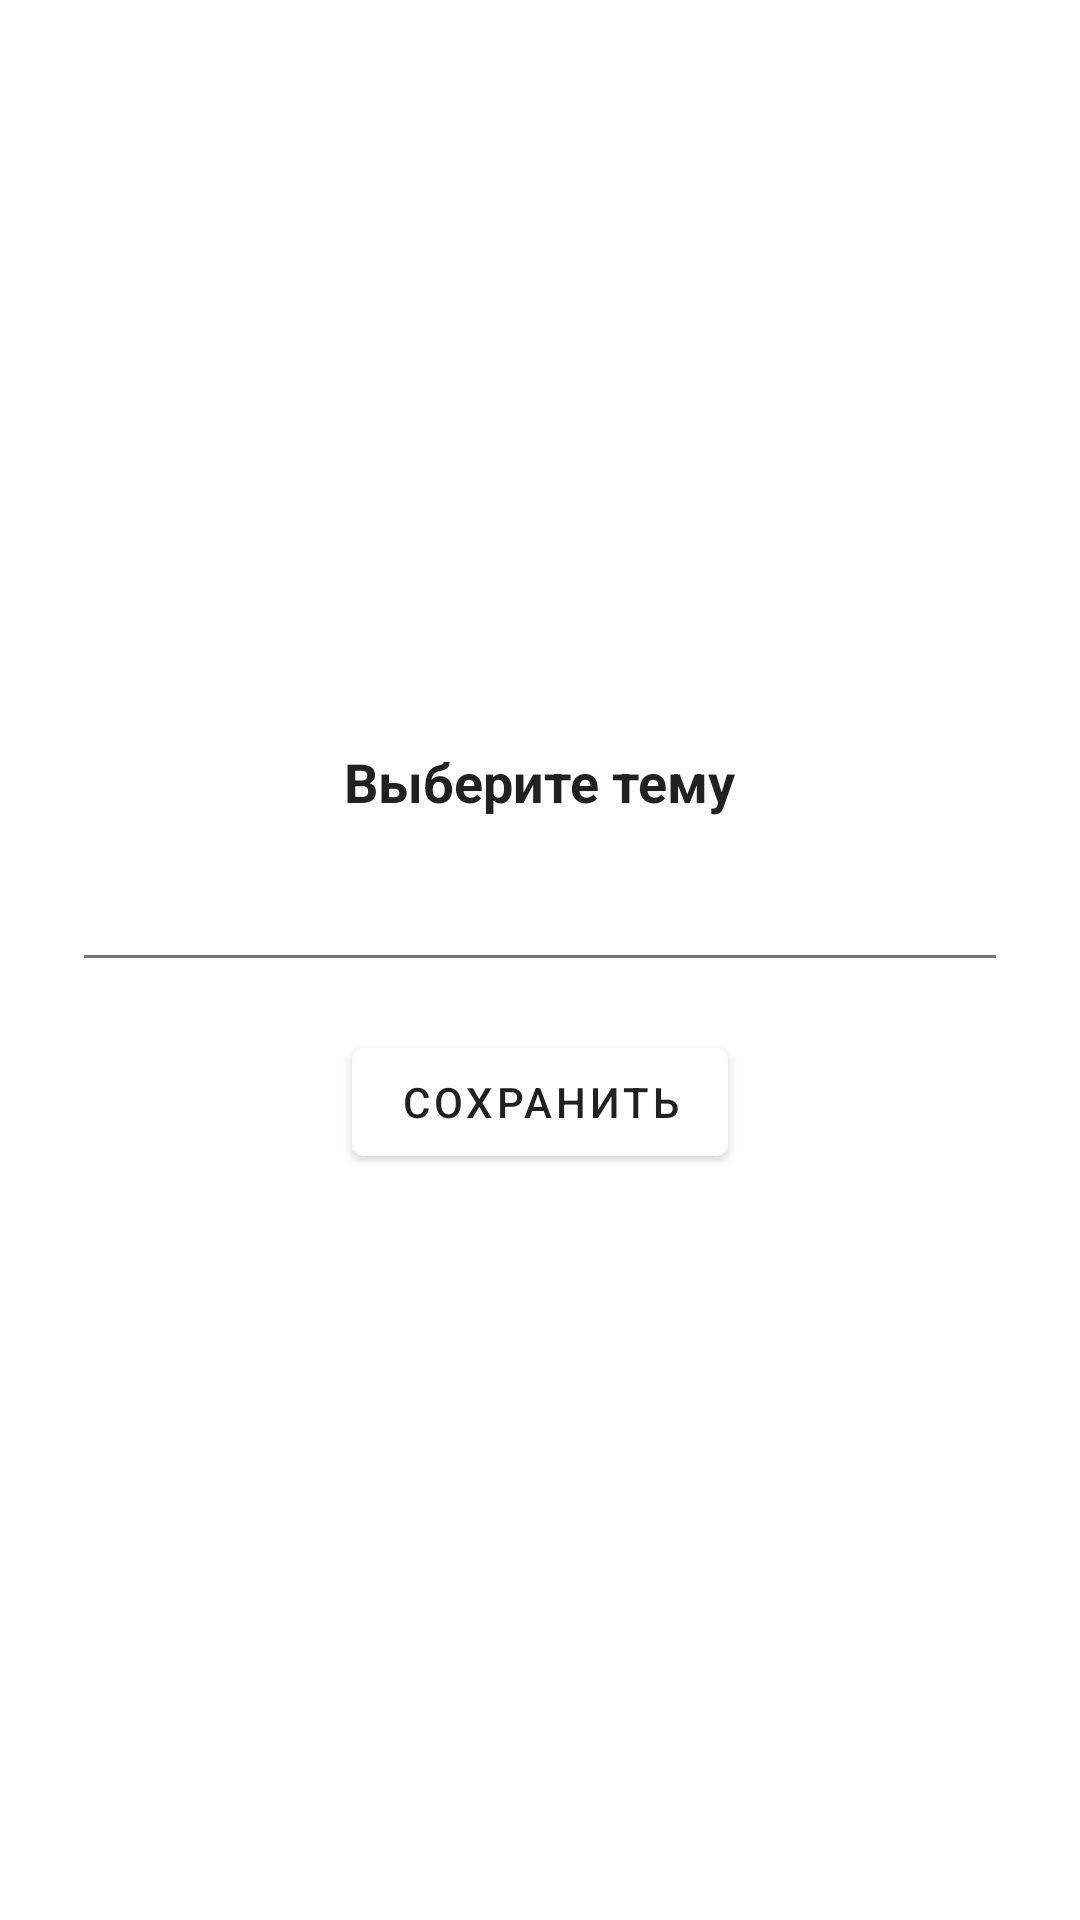

Here is an Android app screen rendered from its layout file. Give the layout XML and the strings, colors and styles it references.
<!-- AndroidManifest.xml: application theme Light -->
<!-- res/layout/dialog_note.xml -->
<?xml version="1.0" encoding="utf-8"?>
<RelativeLayout xmlns:android="http://schemas.android.com/apk/res/android"
    android:layout_width="match_parent"
    android:layout_height="match_parent">

    <RelativeLayout
        android:layout_width="match_parent"
        android:layout_height="wrap_content"
        android:layout_centerInParent="true"
        android:background="@drawable/card"
        android:paddingTop="14dp"
        android:paddingBottom="14dp"
        android:layout_marginLeft="16dp">

        <TextView
            android:layout_width="wrap_content"
            android:layout_height="wrap_content"
            android:text="Выберите тему"
            android:textColor="?android:attr/textColorPrimary"
            android:textStyle="bold"
            android:textSize="@dimen/text_bigest"
            android:id="@+id/note_subtext"
            android:layout_centerHorizontal="true"
            />

        <EditText
            android:layout_margin="16dp"
            android:layout_width="match_parent"
            android:layout_height="wrap_content"
            android:layout_below="@id/note_subtext"
            android:textColor="?android:attr/textColorPrimary"
            android:textSize="@dimen/text_big"
            android:id="@+id/note_text"/>


        <com.google.android.material.button.MaterialButton
            android:layout_width="wrap_content"
            android:layout_height="wrap_content"
            android:layout_below="@id/note_text"
            android:text="Сохранить"
            android:textColor="?android:attr/textColorPrimary"
            android:textSize="@dimen/text"
            android:id="@+id/note_button"
            android:layout_centerHorizontal="true"/>



    </RelativeLayout>

</RelativeLayout>
<!-- resources referenced by this layout -->
<resources>
  <dimen name="text">12sp</dimen>
  <dimen name="text_big">14sp</dimen>
  <dimen name="text_bigest">16sp</dimen>
  <!-- drawable card (drawable) -->
  <?xml version="1.0" encoding="UTF-8"?>
  <shape xmlns:android="http://schemas.android.com/apk/res/android">
      <solid android:color="@color/colorPrimary"/>
      <corners android:radius="16dp"/>
      <padding android:left="0dp" android:top="0dp" android:right="0dp" android:bottom="0dp" />
  </shape>
  <style name="Light" parent="Theme.MaterialComponents.DayNight.NoActionBar">
  
          <item name="android:windowNoTitle">true</item>
          <item name="android:windowContentOverlay">@null</item>
  
          <item name="android:textColorHint">@color/colorAccent</item>
          <item name="boxStrokeColor">@color/colorAccent</item>
  
          <item name="colorPrimary">@color/colorPrimary</item>
          <item name="colorPrimaryDark">@color/colorPrimaryDark</item>
          <item name="colorAccent">@color/colorAccent</item>
  
          <item name="colorControlHighlight">@color/ripple_material_light</item>
  
          <item name="android:textColorPrimary">@color/primaryText</item>
          <item name="android:textColorSecondary">@color/secondaryText</item>
  
          <item name="android:navigationBarColor">@android:color/transparent</item>
  
          <item name="android:listDivider">@color/line</item>
      </style>
  <color name="colorPrimary">#FFFFFF</color>
  <color name="colorAccent">#5E47FF</color>
  <color name="colorPrimaryDark">#FFFFFF</color>
  <color name="primaryText">#DE000000</color>
  <color name="secondaryText">#8A000000</color>
  <color name="line">#e0e0e0</color>
</resources>
